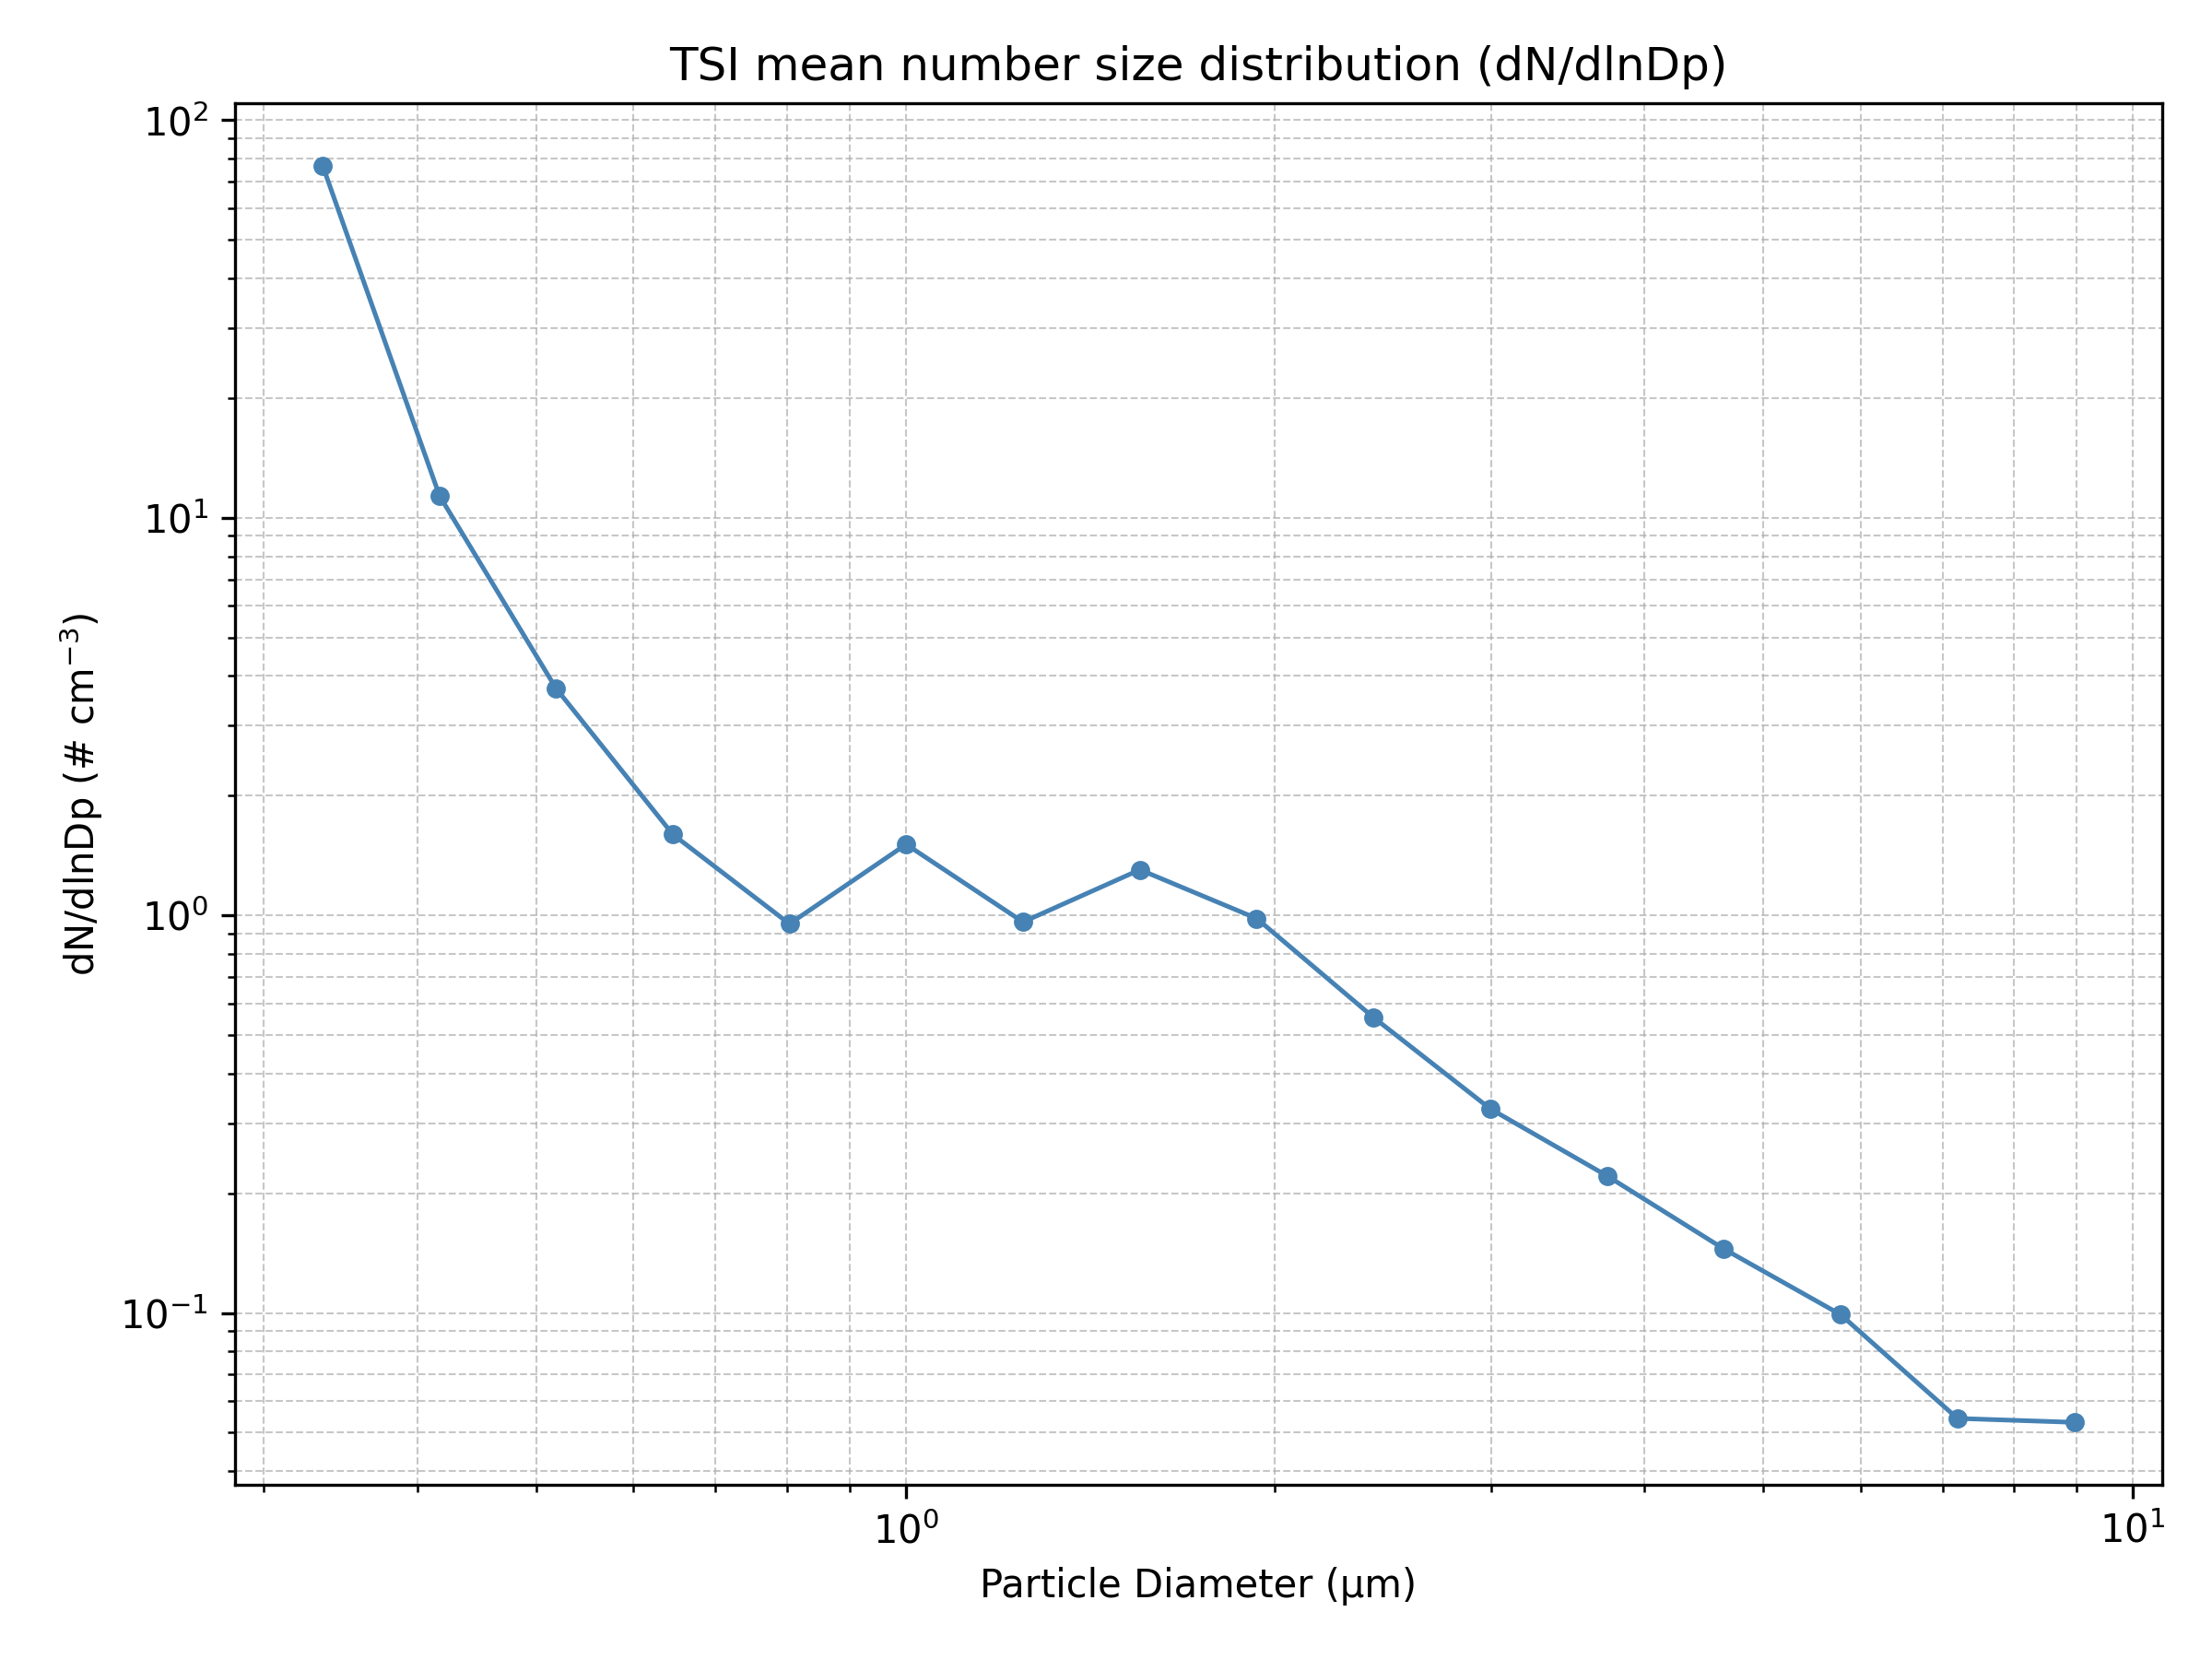

The data file committed next to this chart (first rows):
Diameter_um, dN_dlnDp
0.335, 76.62
0.417, 11.35
0.5189, 3.723
0.6461, 1.597
0.8042, 0.9516
1.001, 1.509
1.246, 0.9621
1.552, 1.302
1.932, 0.982
2.406, 0.5537
2.996, 0.3261
3.73, 0.2211
4.644, 0.1449
5.782, 0.09903
7.198, 0.0543
8.962, 0.05309
